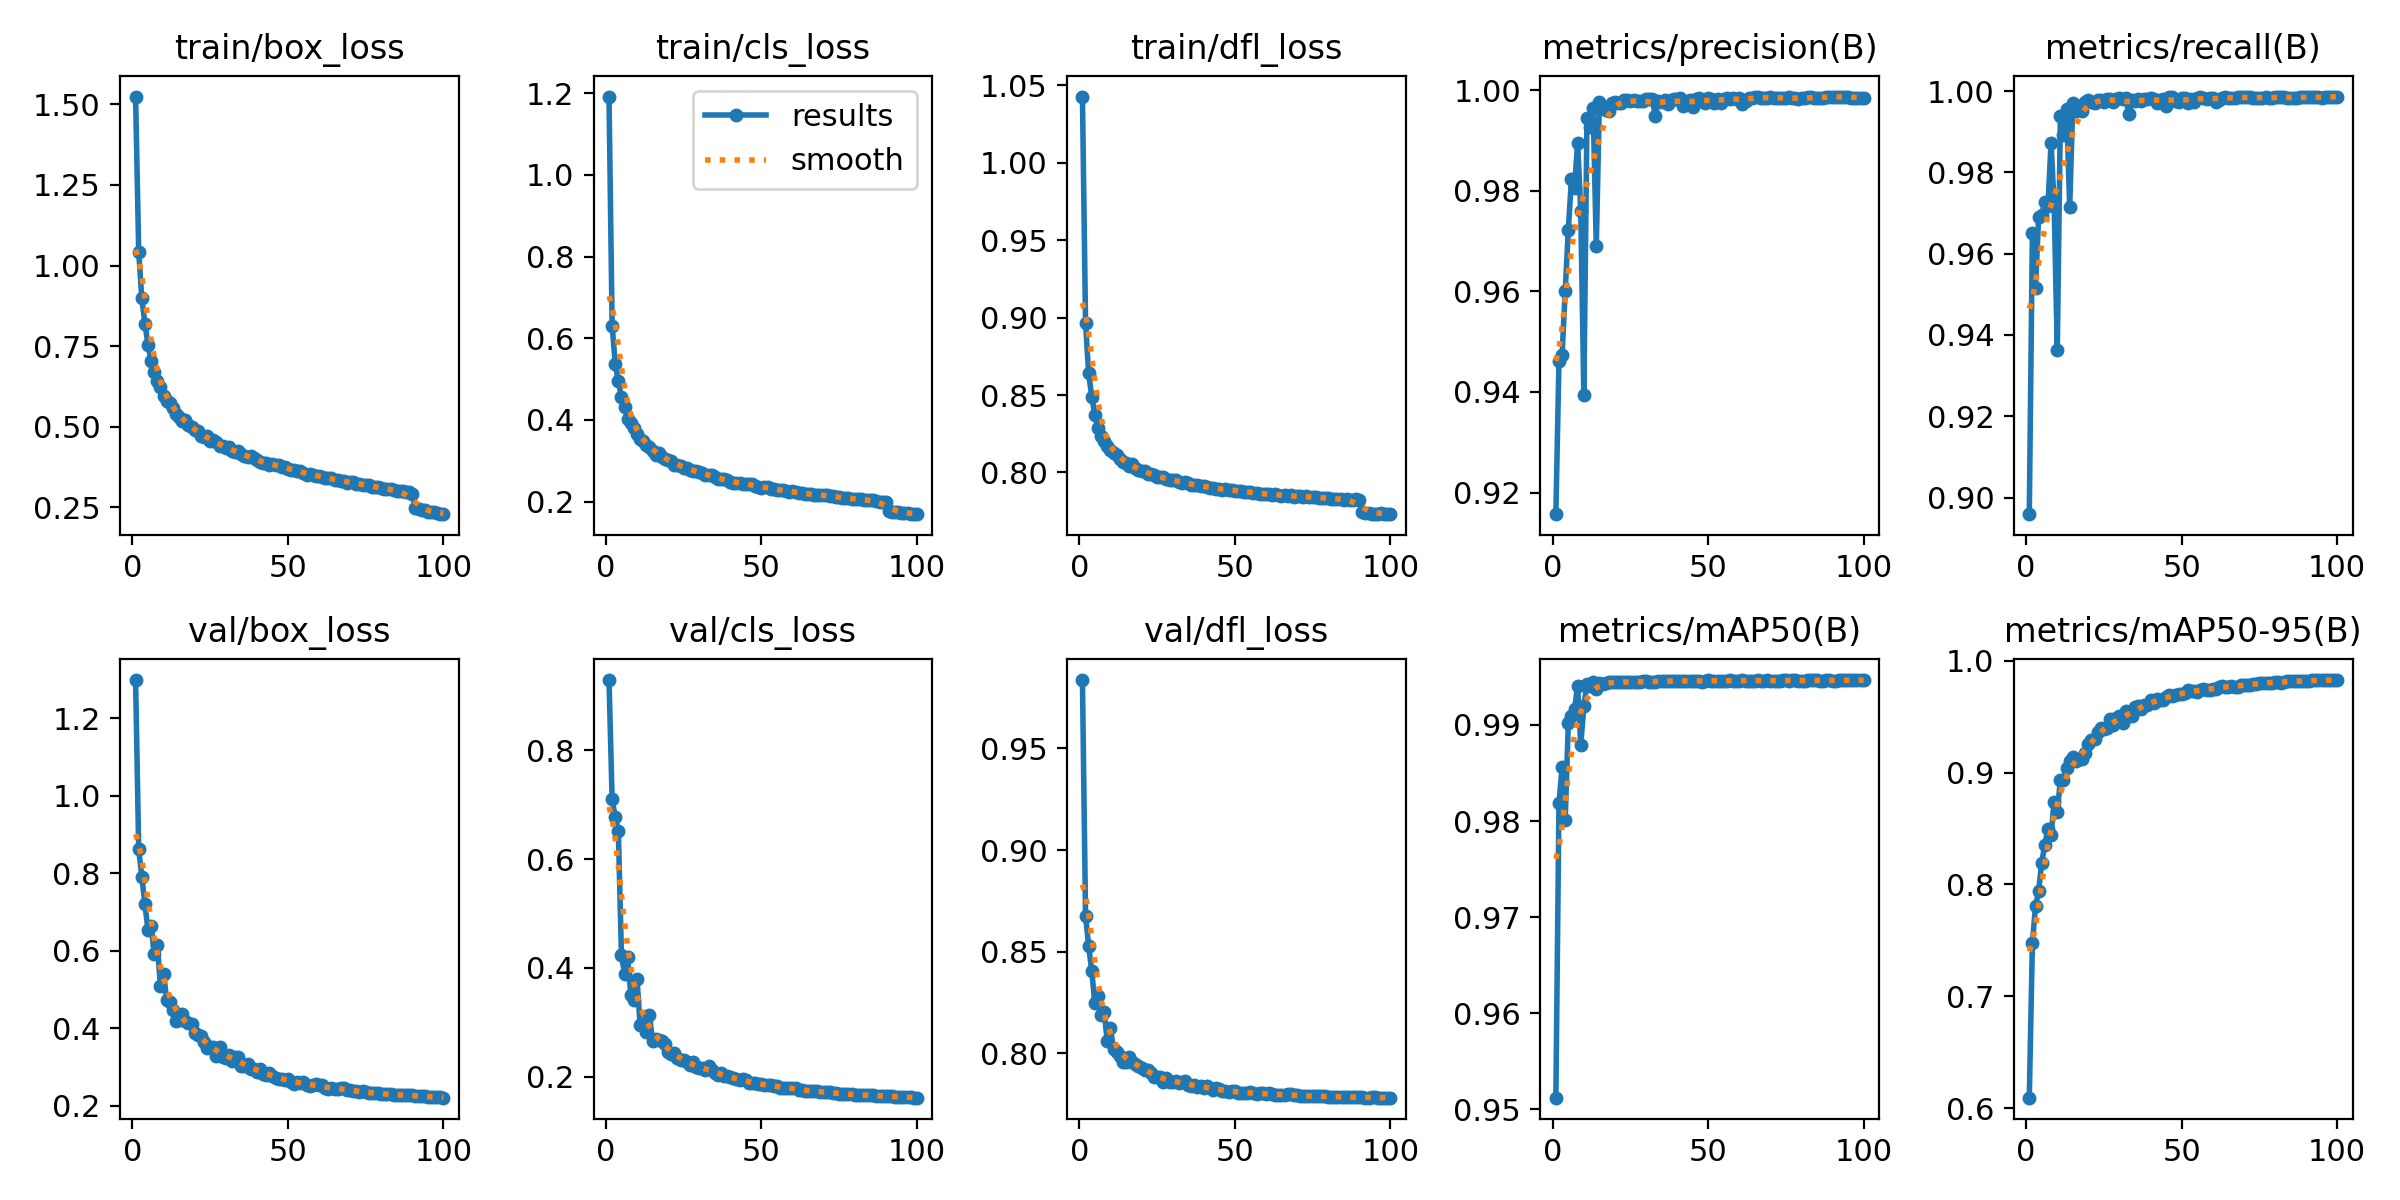

The table this chart was drawn from, first rows:
epoch, time, train/box_loss, train/cls_loss, train/dfl_loss, metrics/precision(B), metrics/recall(B), metrics/mAP50(B), metrics/mAP50-95(B), val/box_loss, val/cls_loss, val/dfl_loss, lr/pg0, lr/pg1, lr/pg2
1, 107.5, 1.524, 1.192, 1.043, 0.9157, 0.8959, 0.9512, 0.6092, 1.299, 0.9289, 0.9836, 0.0003321, 0.0003321, 0.06712
2, 192.9, 1.043, 0.631, 0.8962, 0.9462, 0.9652, 0.9819, 0.7476, 0.8616, 0.7099, 0.8676, 0.0006589, 0.0006589, 0.03411
3, 354.2, 0.8982, 0.5376, 0.8639, 0.9473, 0.9515, 0.9856, 0.7803, 0.7911, 0.6777, 0.8529, 0.000979, 0.000979, 0.001102
4, 437.7, 0.8201, 0.494, 0.8489, 0.96, 0.9691, 0.9801, 0.7942, 0.7196, 0.6522, 0.8403, 0.0009703, 0.0009703, 0.0009703
5, 521.5, 0.753, 0.4558, 0.837, 0.9722, 0.9696, 0.9902, 0.8194, 0.653, 0.4231, 0.8247, 0.0009604, 0.0009604, 0.0009604
6, 605.1, 0.7036, 0.4311, 0.8287, 0.9823, 0.9728, 0.991, 0.8357, 0.6635, 0.3892, 0.8284, 0.0009505, 0.0009505, 0.0009505
7, 688.1, 0.6697, 0.4028, 0.8236, 0.9805, 0.9717, 0.9917, 0.8496, 0.5921, 0.4198, 0.8186, 0.0009406, 0.0009406, 0.0009406
8, 771.7, 0.6417, 0.3922, 0.8205, 0.9896, 0.9872, 0.9941, 0.8443, 0.6145, 0.3505, 0.8201, 0.0009307, 0.0009307, 0.0009307
9, 854.7, 0.6234, 0.3811, 0.8173, 0.976, 0.972, 0.9879, 0.8739, 0.508, 0.3403, 0.8059, 0.0009208, 0.0009208, 0.0009208
10, 938.3, 0.5949, 0.3643, 0.8148, 0.9394, 0.9363, 0.9919, 0.8647, 0.54, 0.3799, 0.8124, 0.0009109, 0.0009109, 0.0009109
11, 1022, 0.5785, 0.3538, 0.8125, 0.9944, 0.9937, 0.9943, 0.893, 0.4729, 0.2946, 0.802, 0.000901, 0.000901, 0.000901
12, 1106, 0.5727, 0.3492, 0.811, 0.9926, 0.9893, 0.994, 0.8937, 0.4664, 0.2975, 0.8004, 0.0008911, 0.0008911, 0.0008911
13, 1189, 0.5569, 0.3382, 0.8089, 0.9964, 0.9955, 0.9945, 0.9045, 0.4457, 0.2828, 0.7987, 0.0008812, 0.0008812, 0.0008812
14, 1273, 0.5396, 0.3333, 0.8071, 0.969, 0.9715, 0.9937, 0.9107, 0.4187, 0.3143, 0.7956, 0.0008713, 0.0008713, 0.0008713
15, 1356, 0.5308, 0.3226, 0.8062, 0.9977, 0.997, 0.9944, 0.9143, 0.4214, 0.2666, 0.7959, 0.0008614, 0.0008614, 0.0008614
16, 1439, 0.5187, 0.3149, 0.8044, 0.9965, 0.995, 0.9943, 0.9099, 0.4357, 0.2693, 0.7982, 0.0008515, 0.0008515, 0.0008515
17, 1522, 0.5198, 0.3182, 0.8053, 0.996, 0.9956, 0.9943, 0.9125, 0.4172, 0.2667, 0.7959, 0.0008416, 0.0008416, 0.0008416
18, 1604, 0.5067, 0.31, 0.8028, 0.9959, 0.9952, 0.9944, 0.9122, 0.4144, 0.2653, 0.7946, 0.0008317, 0.0008317, 0.0008317
19, 1688, 0.4979, 0.3048, 0.8017, 0.9975, 0.9973, 0.9945, 0.9177, 0.4096, 0.2606, 0.7937, 0.0008218, 0.0008218, 0.0008218
20, 1772, 0.4885, 0.3021, 0.8009, 0.9976, 0.9977, 0.9945, 0.9259, 0.3884, 0.2459, 0.793, 0.0008119, 0.0008119, 0.0008119
21, 1854, 0.4859, 0.2984, 0.8007, 0.9975, 0.9972, 0.9945, 0.9287, 0.3811, 0.2427, 0.7916, 0.000802, 0.000802, 0.000802
22, 1937, 0.4702, 0.2892, 0.7987, 0.9974, 0.9972, 0.9945, 0.9299, 0.3794, 0.2428, 0.7919, 0.0007921, 0.0007921, 0.0007921
23, 2019, 0.469, 0.2904, 0.7989, 0.998, 0.9979, 0.9945, 0.9363, 0.3641, 0.2341, 0.7905, 0.0007822, 0.0007822, 0.0007822
24, 2102, 0.4703, 0.2874, 0.7987, 0.9979, 0.9979, 0.9944, 0.9396, 0.3483, 0.231, 0.7884, 0.0007723, 0.0007723, 0.0007723
25, 2187, 0.4572, 0.2831, 0.7973, 0.9978, 0.9974, 0.9945, 0.9386, 0.3503, 0.2306, 0.7883, 0.0007624, 0.0007624, 0.0007624
26, 2270, 0.4592, 0.2831, 0.7973, 0.9979, 0.998, 0.9945, 0.9397, 0.3507, 0.2266, 0.7883, 0.0007525, 0.0007525, 0.0007525
27, 2352, 0.454, 0.2777, 0.797, 0.9978, 0.9981, 0.9945, 0.9476, 0.329, 0.2211, 0.7861, 0.0007426, 0.0007426, 0.0007426
28, 2435, 0.4398, 0.2748, 0.7956, 0.9979, 0.9973, 0.9945, 0.9425, 0.3504, 0.2264, 0.7879, 0.0007327, 0.0007327, 0.0007327
29, 2519, 0.4403, 0.2739, 0.7951, 0.9979, 0.998, 0.9946, 0.9487, 0.3267, 0.2181, 0.7861, 0.0007228, 0.0007228, 0.0007228
30, 2603, 0.4342, 0.2721, 0.795, 0.9981, 0.9982, 0.9946, 0.9504, 0.3231, 0.2157, 0.7861, 0.0007129, 0.0007129, 0.0007129
31, 2685, 0.436, 0.2705, 0.7951, 0.9982, 0.998, 0.9944, 0.9447, 0.3302, 0.2167, 0.7863, 0.000703, 0.000703, 0.000703
32, 2768, 0.4257, 0.2642, 0.7937, 0.9982, 0.9982, 0.9945, 0.9546, 0.314, 0.2117, 0.7853, 0.0006931, 0.0006931, 0.0006931
33, 2851, 0.4228, 0.2642, 0.7933, 0.9948, 0.9943, 0.9945, 0.9505, 0.3264, 0.2192, 0.786, 0.0006832, 0.0006832, 0.0006832
34, 2933, 0.4247, 0.2642, 0.7937, 0.9979, 0.9977, 0.9946, 0.9504, 0.3266, 0.2125, 0.7862, 0.0006733, 0.0006733, 0.0006733
35, 3016, 0.416, 0.26, 0.793, 0.9977, 0.9975, 0.9946, 0.9588, 0.3027, 0.2061, 0.7845, 0.0006634, 0.0006634, 0.0006634
36, 3099, 0.4083, 0.2552, 0.792, 0.9981, 0.9981, 0.9946, 0.9597, 0.3014, 0.2034, 0.7838, 0.0006535, 0.0006535, 0.0006535
37, 3181, 0.4059, 0.2561, 0.792, 0.9973, 0.9974, 0.9945, 0.9569, 0.3073, 0.2061, 0.7845, 0.0006436, 0.0006436, 0.0006436
38, 3264, 0.4101, 0.256, 0.792, 0.998, 0.9981, 0.9946, 0.96, 0.295, 0.2011, 0.7834, 0.0006337, 0.0006337, 0.0006337
39, 3346, 0.4034, 0.2526, 0.7915, 0.9982, 0.998, 0.9946, 0.9606, 0.2952, 0.201, 0.7838, 0.0006238, 0.0006238, 0.0006238
40, 3429, 0.3966, 0.248, 0.7913, 0.9982, 0.9983, 0.9946, 0.9648, 0.2865, 0.1988, 0.7831, 0.0006139, 0.0006139, 0.0006139
41, 3511, 0.3897, 0.2462, 0.7906, 0.9984, 0.9981, 0.9946, 0.9619, 0.2954, 0.198, 0.784, 0.000604, 0.000604, 0.000604
42, 3595, 0.3871, 0.2444, 0.7899, 0.9968, 0.997, 0.9946, 0.9658, 0.2821, 0.1962, 0.7829, 0.0005941, 0.0005941, 0.0005941
43, 3678, 0.3879, 0.2449, 0.7901, 0.9974, 0.9979, 0.9946, 0.9646, 0.2796, 0.1947, 0.7821, 0.0005842, 0.0005842, 0.0005842
44, 3760, 0.3822, 0.2437, 0.7894, 0.998, 0.9979, 0.9946, 0.9648, 0.2842, 0.1953, 0.783, 0.0005743, 0.0005743, 0.0005743
45, 3843, 0.3837, 0.2427, 0.7897, 0.9966, 0.9964, 0.9946, 0.9675, 0.2776, 0.1933, 0.7824, 0.0005644, 0.0005644, 0.0005644
46, 3926, 0.3811, 0.2428, 0.7889, 0.9983, 0.9984, 0.9946, 0.9691, 0.2724, 0.1892, 0.7816, 0.0005545, 0.0005545, 0.0005545
47, 4008, 0.3802, 0.2424, 0.7893, 0.9984, 0.9984, 0.9946, 0.9688, 0.2688, 0.1879, 0.7814, 0.0005446, 0.0005446, 0.0005446
48, 4091, 0.3751, 0.2388, 0.789, 0.9978, 0.9975, 0.9945, 0.9693, 0.2692, 0.1882, 0.7812, 0.0005347, 0.0005347, 0.0005347
49, 4173, 0.3754, 0.2364, 0.7889, 0.9975, 0.9974, 0.9946, 0.9702, 0.2665, 0.1871, 0.7814, 0.0005248, 0.0005248, 0.0005248
50, 4256, 0.3677, 0.2343, 0.7883, 0.9984, 0.9983, 0.9947, 0.97, 0.2696, 0.1866, 0.7817, 0.0005149, 0.0005149, 0.0005149
51, 4338, 0.3671, 0.2353, 0.7881, 0.9983, 0.9982, 0.9946, 0.9713, 0.2615, 0.1852, 0.7807, 0.000505, 0.000505, 0.000505
52, 4420, 0.3663, 0.2349, 0.7879, 0.9974, 0.9971, 0.9946, 0.9736, 0.257, 0.1847, 0.7804, 0.0004951, 0.0004951, 0.0004951
53, 4500, 0.3636, 0.2314, 0.7875, 0.9982, 0.9981, 0.9946, 0.9725, 0.2612, 0.1842, 0.7807, 0.0004852, 0.0004852, 0.0004852
54, 4579, 0.3612, 0.2317, 0.7877, 0.9974, 0.9972, 0.9946, 0.9728, 0.2578, 0.1837, 0.7805, 0.0004753, 0.0004753, 0.0004753
55, 4659, 0.3562, 0.2288, 0.7872, 0.9983, 0.9984, 0.9946, 0.9725, 0.2605, 0.1827, 0.7809, 0.0004654, 0.0004654, 0.0004654
56, 4738, 0.3517, 0.2274, 0.7869, 0.9985, 0.9984, 0.9946, 0.9737, 0.2529, 0.1798, 0.7802, 0.0004555, 0.0004555, 0.0004555
57, 4817, 0.3533, 0.2275, 0.7871, 0.9982, 0.9983, 0.9946, 0.9747, 0.251, 0.1799, 0.78, 0.0004456, 0.0004456, 0.0004456
58, 4896, 0.3501, 0.2263, 0.7864, 0.9984, 0.9981, 0.9946, 0.9741, 0.2542, 0.1793, 0.7803, 0.0004357, 0.0004357, 0.0004357
59, 4976, 0.3475, 0.224, 0.7858, 0.9982, 0.9983, 0.9946, 0.9737, 0.2547, 0.1791, 0.7804, 0.0004258, 0.0004258, 0.0004258
60, 5055, 0.347, 0.2257, 0.7862, 0.9985, 0.9983, 0.9946, 0.9752, 0.252, 0.1791, 0.7802, 0.0004159, 0.0004159, 0.0004159
... 40 more rows
